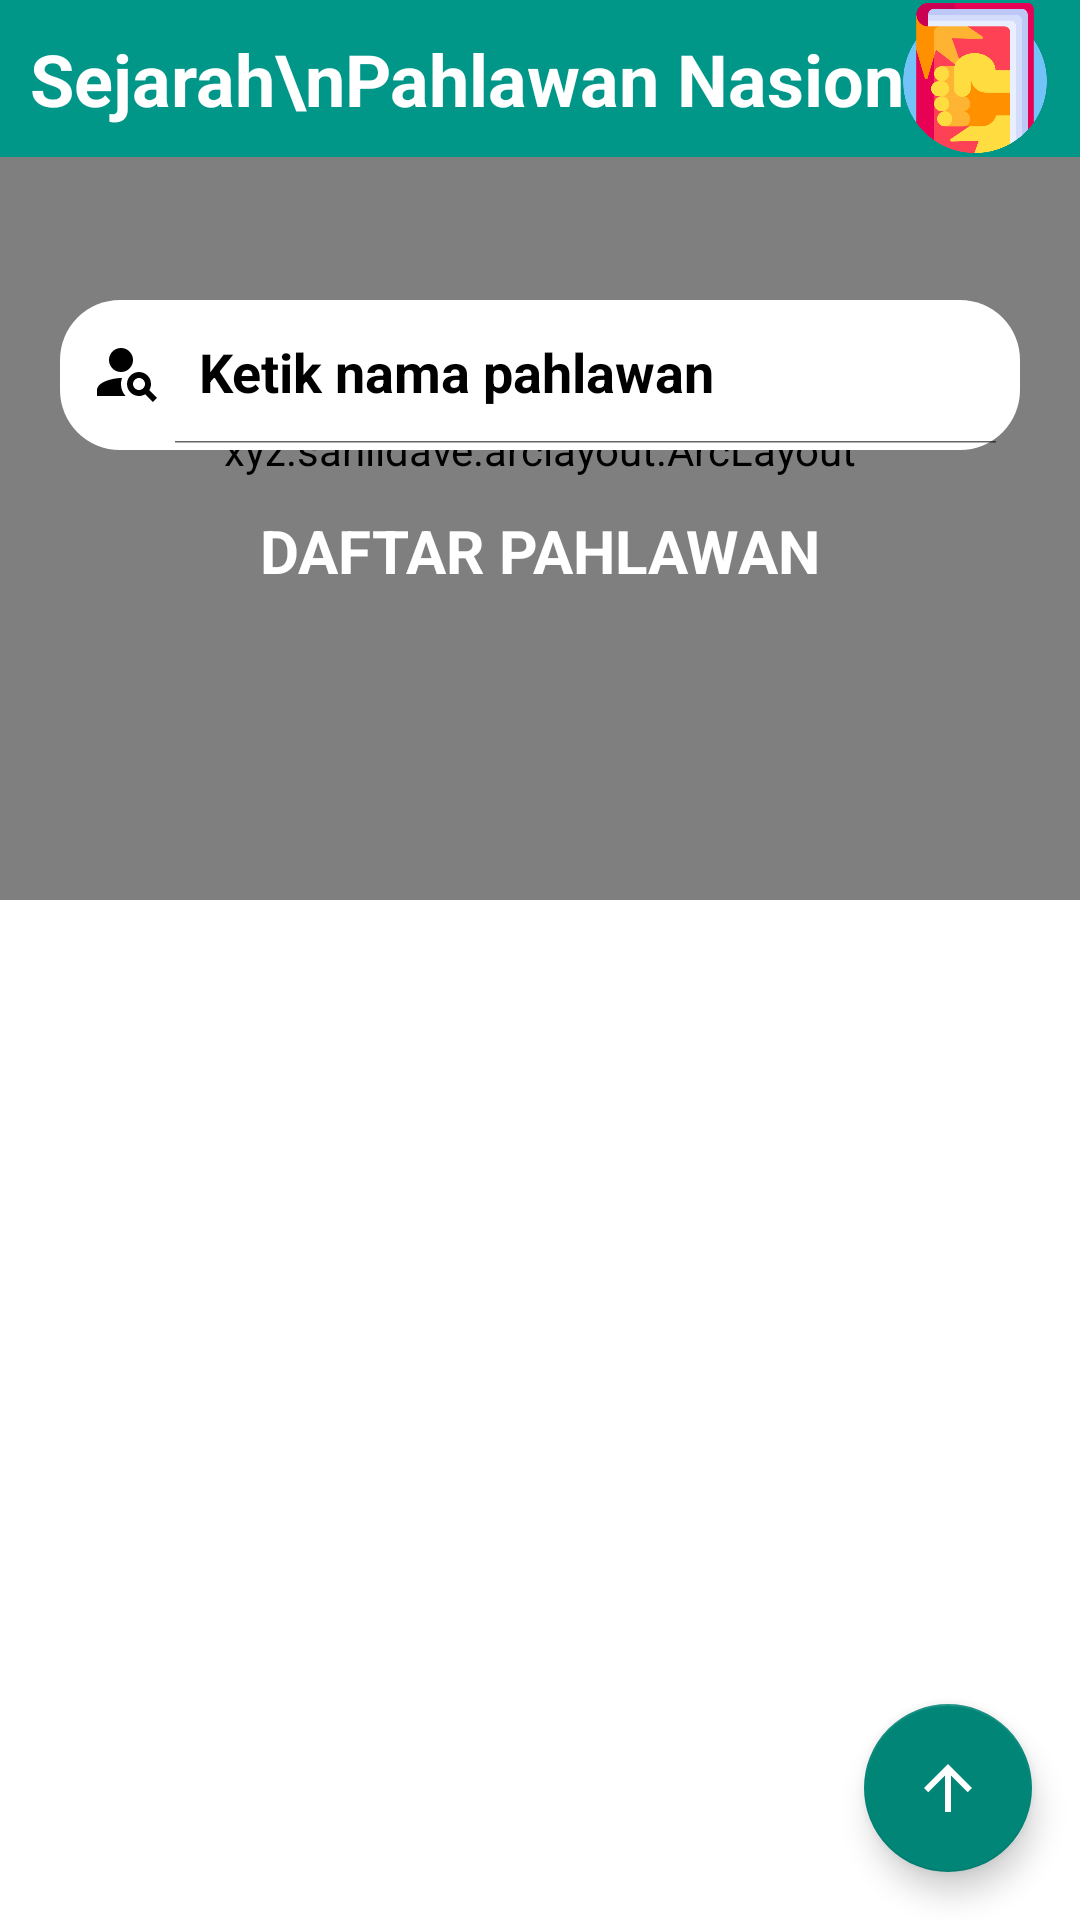

Android layout source for this screen:
<!-- AndroidManifest.xml: application theme Theme.PahlawanNasional -->
<!-- res/layout/activity_main.xml -->
<?xml version="1.0" encoding="utf-8"?>
<androidx.coordinatorlayout.widget.CoordinatorLayout xmlns:android="http://schemas.android.com/apk/res/android"
    xmlns:app="http://schemas.android.com/apk/res-auto"
    android:layout_width="match_parent"
    android:layout_height="match_parent"
    android:background="@color/white"
    android:fitsSystemWindows="true">

    <xyz.sahildave.arclayout.ArcLayout
        android:layout_width="match_parent"
        android:layout_height="300dp"
        app:arc_cropCurve="cropConcave"
        app:arc_height="48dp"
        app:arc_position="bottom">

        <LinearLayout
            android:layout_width="match_parent"
            android:layout_height="match_parent"
            android:background="@color/teal"
            android:gravity="center"
            android:orientation="vertical" />

    </xyz.sahildave.arclayout.ArcLayout>

    <include layout="@layout/toolbar" />

    <LinearLayout
        android:layout_width="match_parent"
        android:layout_height="match_parent"
        android:layout_marginTop="100dp"
        android:orientation="vertical">

        <LinearLayout
            android:layout_width="match_parent"
            android:layout_height="50dp"
            android:layout_marginStart="20dp"
            android:layout_marginEnd="20dp"
            android:background="@drawable/bg_search"
            android:orientation="horizontal">

            <SearchView
                android:id="@+id/searchData"
                android:layout_width="match_parent"
                android:layout_height="wrap_content"
                android:iconifiedByDefault="false"
                android:paddingStart="-10dp"
                android:queryHint="Ketik nama pahlawan"
                android:searchIcon="@drawable/ic_search"
                android:theme="@style/SearchView"
                app:queryBackground="@android:color/transparent" />

        </LinearLayout>

        <TextView
            android:layout_width="wrap_content"
            android:layout_height="wrap_content"
            android:layout_gravity="center"
            android:layout_margin="20dp"
            android:text="Daftar Pahlawan"
            android:textAllCaps="true"
            android:textColor="@color/white"
            android:textSize="20sp"
            android:textStyle="bold" />

        <androidx.recyclerview.widget.RecyclerView
            android:id="@+id/rvListPahlawan"
            android:layout_width="match_parent"
            android:layout_height="match_parent" />

    </LinearLayout>

    <com.google.android.material.floatingactionbutton.FloatingActionButton
        android:id="@+id/fabBackTop"
        android:layout_width="wrap_content"
        android:layout_height="wrap_content"
        android:layout_gravity="end|bottom"
        android:layout_margin="16dp"
        android:src="@drawable/ic_arrow"
        app:layout_behavior="@string/hide_bottom_view_on_scroll_behavior" />

</androidx.coordinatorlayout.widget.CoordinatorLayout>
<!-- res/layout/toolbar.xml (included above) -->
<?xml version="1.0" encoding="utf-8"?>
<FrameLayout xmlns:android="http://schemas.android.com/apk/res/android"
    android:layout_width="match_parent"
    android:layout_height="wrap_content"
    android:background="@color/teal">

    <RelativeLayout
        android:layout_width="match_parent"
        android:layout_height="wrap_content">

        <TextView
            android:layout_width="wrap_content"
            android:layout_height="wrap_content"
            android:layout_centerVertical="true"
            android:padding="10dp"
            android:text="Sejarah\nPahlawan Nasional"
            android:textColor="@color/white"
            android:textSize="24sp"
            android:textStyle="bold" />

        <ImageView
            android:layout_width="50dp"
            android:layout_height="50dp"
            android:layout_alignParentEnd="true"
            android:layout_centerVertical="true"
            android:layout_marginEnd="10dp"
            android:src="@drawable/ic_logo" />

    </RelativeLayout>

</FrameLayout>
<!-- resources referenced by this layout -->
<resources>
  <color name="teal">#ff009688</color>
  <color name="white">#FFFFFFFF</color>
  <!-- drawable bg_search (drawable) -->
  <?xml version="1.0" encoding="utf-8"?>
  <shape
      xmlns:android="http://schemas.android.com/apk/res/android">
      <corners android:radius="20dp" />
      <solid android:color="@color/white" />
  </shape>
  <!-- drawable ic_arrow (drawable) -->
  <?xml version="1.0" encoding="utf-8"?>
  <vector android:height="24dp" android:tint="#FFFFFF"
      android:viewportHeight="24" android:viewportWidth="24"
      android:width="24dp" xmlns:android="http://schemas.android.com/apk/res/android">
      <path android:fillColor="@android:color/white" android:pathData="M4,12l1.41,1.41L11,7.83V20h2V7.83l5.58,5.59L20,12l-8,-8 -8,8z"/>
  </vector>
  <!-- drawable ic_logo: png bitmap (drawable, 23536 bytes) -->
  <!-- drawable ic_search (drawable) -->
  <vector xmlns:android="http://schemas.android.com/apk/res/android"
      android:width="24dp"
      android:height="24dp"
      android:viewportWidth="24"
      android:viewportHeight="24"
      android:tint="@color/black">
    <path
        android:fillColor="@android:color/black"
        android:pathData="M10,8m-4,0a4,4 0,1 1,8 0a4,4 0,1 1,-8 0"/>
    <path
        android:fillColor="@android:color/black"
        android:pathData="M10.35,14.01C7.62,13.91 2,15.27 2,18v2h9.54C9.07,17.24 10.31,14.11 10.35,14.01z"/>
    <path
        android:fillColor="@android:color/black"
        android:pathData="M19.43,18.02C19.79,17.43 20,16.74 20,16c0,-2.21 -1.79,-4 -4,-4s-4,1.79 -4,4c0,2.21 1.79,4 4,4c0.74,0 1.43,-0.22 2.02,-0.57L20.59,22L22,20.59L19.43,18.02zM16,18c-1.1,0 -2,-0.9 -2,-2c0,-1.1 0.9,-2 2,-2s2,0.9 2,2C18,17.1 17.1,18 16,18z"/>
  </vector>
  <style name="SearchView" parent="">
          <item name="android:editTextColor">@android:color/black</item>
          <item name="android:textColorHint">@android:color/black</item>
          <item name="android:textStyle">bold</item>
      </style>
  <style name="Theme.PahlawanNasional" parent="Theme.AppCompat.Light.NoActionBar">
          
          <item name="colorPrimary">@color/purple_500</item>
          <item name="colorPrimaryVariant">@color/purple_700</item>
          <item name="colorOnPrimary">@color/white</item>
          
          <item name="colorSecondary">@color/teal_200</item>
          <item name="colorSecondaryVariant">@color/teal_700</item>
          <item name="colorOnSecondary">@color/black</item>
          
          <item name="android:statusBarColor" tools:targetApi="l">@color/teal</item>
          
      </style>
  <color name="black">#FF000000</color>
  <color name="purple_500">#FF6200EE</color>
  <color name="purple_700">#FF3700B3</color>
  <color name="teal_200">#FF03DAC5</color>
  <color name="teal_700">#FF018786</color>
</resources>
